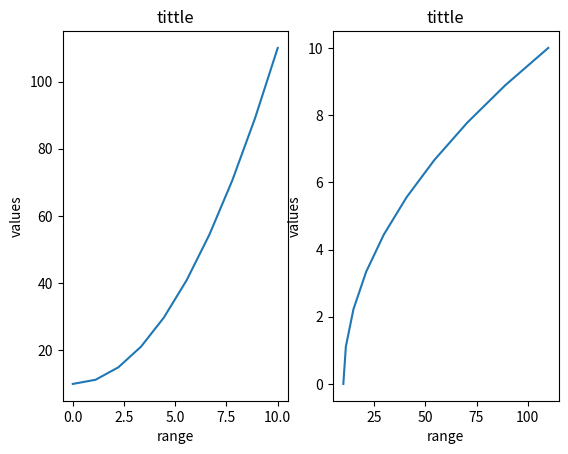

Write Python code to recreate this figure.
import matplotlib.pyplot as plt
import numpy as np


range_v = np.linspace(0, 10, 10)
values = range_v ** 2 + 10

plt.subplot(1, 2, 1)
plt.plot(range_v, values)
plt.xlabel('range')
plt.ylabel('values')
plt.title('tittle')

plt.subplot(1, 2, 2)
plt.plot(values, range_v)
plt.xlabel('range')
plt.ylabel('values')
plt.title('tittle')

plt.show()
